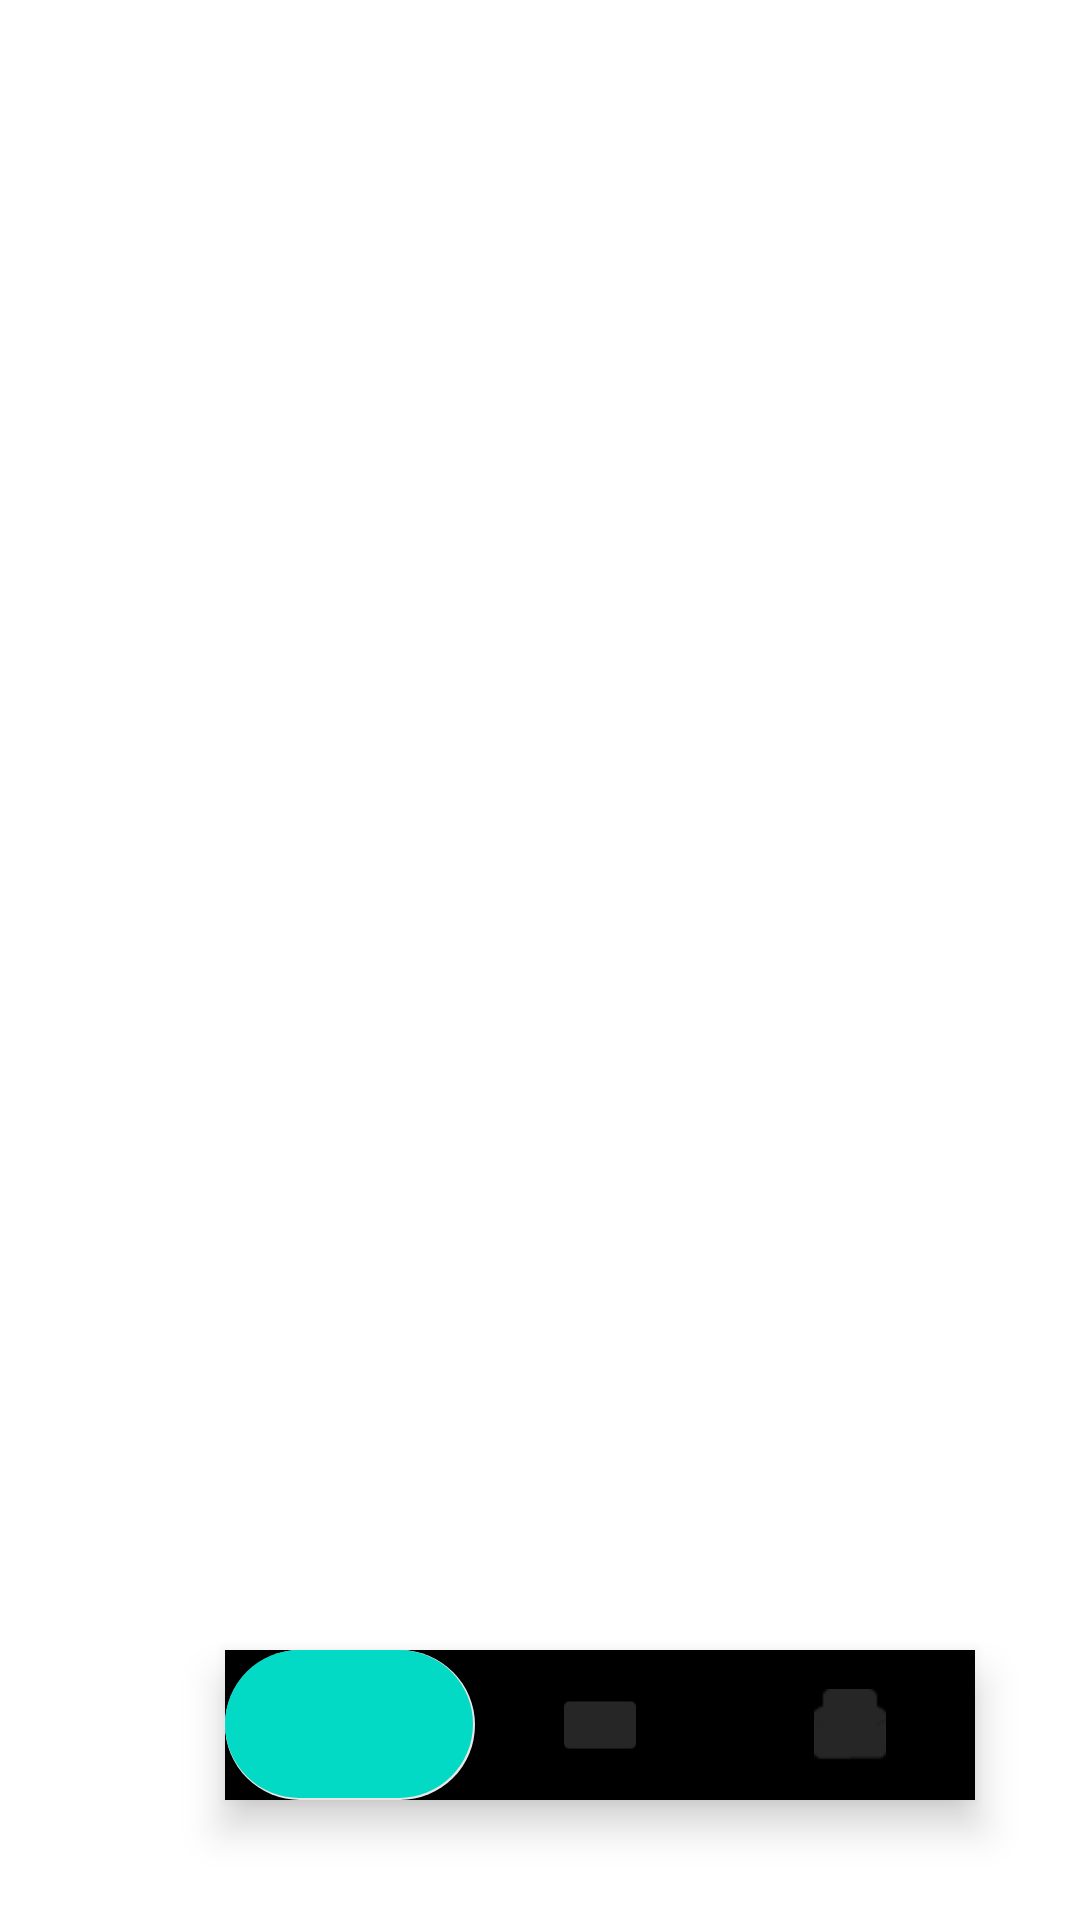

This screen was rendered from an Android layout file. Write that file and the resources it references.
<!-- AndroidManifest.xml: activity theme Theme.AppCompat.NoActionBar -->
<!-- res/layout/activity_main.xml -->
<?xml version="1.0" encoding="utf-8"?>
<androidx.coordinatorlayout.widget.CoordinatorLayout xmlns:android="http://schemas.android.com/apk/res/android"
    xmlns:app="http://schemas.android.com/apk/res-auto"

    android:fitsSystemWindows="true"
    android:overScrollMode="never"
    android:layout_width="match_parent"
    android:background="@color/white"
    android:layout_height="match_parent">


    <androidx.core.widget.NestedScrollView
        android:layout_width="match_parent"
        android:layout_height="match_parent"
        android:overScrollMode="never"
        app:layout_behavior="com.google.android.material.appbar.AppBarLayout$ScrollingViewBehavior">
        <FrameLayout
            android:layout_width="match_parent"
            android:layout_height="match_parent"
            android:id="@+id/chinhgiua"></FrameLayout>



    </androidx.core.widget.NestedScrollView>

    <com.google.android.material.bottomnavigation.BottomNavigationView
        android:layout_width="250dp"
        android:layout_height="50dp"
        android:background="@drawable/round_white"
        app:itemIconTint="@color/item_selector"
        app:itemRippleColor="@color/item_selector"
        app:itemBackground="@drawable/selectbottom"
        android:animateLayoutChanges="true"
        app:labelVisibilityMode="unlabeled"
        android:layout_marginBottom="40dp"
        android:layout_gravity="bottom"
        android:layout_marginLeft="75dp"
        android:layout_marginRight="75dp"
        app:menu="@menu/bottom_menu"
        android:id="@+id/bottom_menu"
        app:itemTextColor="@color/black">



    </com.google.android.material.bottomnavigation.BottomNavigationView>


</androidx.coordinatorlayout.widget.CoordinatorLayout>
<!-- resources referenced by this layout -->
<resources>
  <color name="black">#FF000000</color>
  <color name="white">#FFFFFFFF</color>
  <!-- drawable selectbottom (drawable) -->
  <?xml version="1.0" encoding="utf-8"?>
  <selector xmlns:android="http://schemas.android.com/apk/res/android">
      <item android:state_checked="true" android:drawable="@drawable/round_green"/>
      <item android:drawable="@android:color/transparent" android:state_checked="false"/>
  </selector>
  <!-- drawable round_green (drawable) -->
  <?xml version="1.0" encoding="utf-8"?>
  <layer-list xmlns:android="http://schemas.android.com/apk/res/android">
      <item>
          <shape
              android:shape="rectangle"
              android:padding="5dp">
              <solid android:color="#e7e7e7" />
              <corners
                  android:bottomRightRadius="50dp"
                  android:bottomLeftRadius="50dp"
                  android:topLeftRadius="50dp"
                  android:topRightRadius="50dp"/>
          </shape>
      </item>
      <item android:bottom="2px" android:right="2px">
          <shape xmlns:android="http://schemas.android.com/apk/res/android"
              android:shape="rectangle"
              android:padding="5dp">
              <solid android:color="#03DAC5"/> 
              <corners
                  android:bottomRightRadius="50dp"
                  android:bottomLeftRadius="50dp"
                  android:topLeftRadius="50dp"
                  android:topRightRadius="50dp"/>
          </shape>
      </item>
  </layer-list>
</resources>
